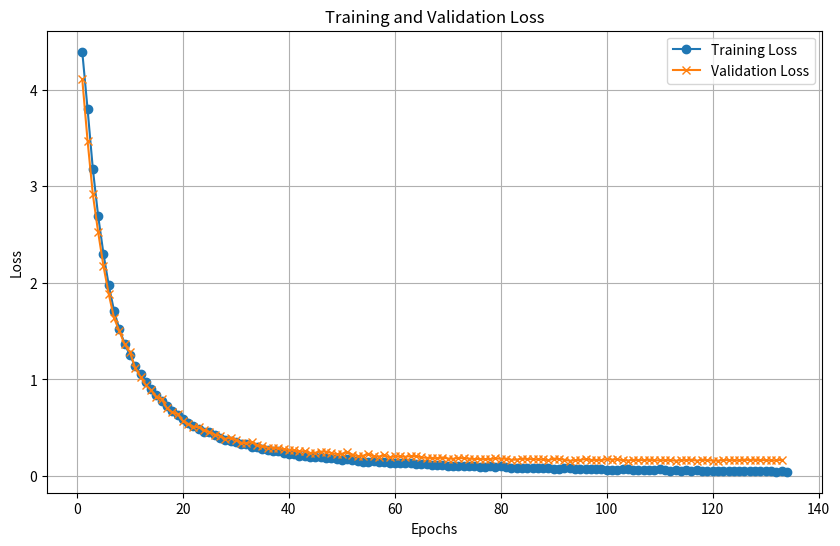

Python code for this plot: (Note: this script raises an exception after producing the figure.)
#training_log_3_layer_135
import matplotlib.pyplot as plt

# Replace with your actual data for epochs, training_loss, and validation_loss
epochs = list(range(1, 135))  # Adjust this based on your available data
training_loss = [
    4.3945, 3.8029, 3.1791, 2.6941, 2.3037, 1.9765, 1.7119, 1.5221, 1.3715, 1.2493,
    1.1401, 1.0535, 0.9712, 0.9019, 0.8347, 0.7736, 0.7245, 0.6687, 0.6342, 0.5915,
    0.5458, 0.5202, 0.4885, 0.4582, 0.4523, 0.4246, 0.3970, 0.3783, 0.3587, 0.3520,
    0.3338, 0.3310, 0.3057, 0.3015, 0.2807, 0.2734, 0.2643, 0.2560, 0.2391, 0.2326,
    0.2269, 0.2121, 0.2115, 0.1996, 0.1971, 0.1943, 0.1900, 0.1870, 0.1774, 0.1671,
    0.1753, 0.1699, 0.1546, 0.1501, 0.1482, 0.1549, 0.1439, 0.1453, 0.1402, 0.1356,
    0.1307, 0.1299, 0.1311, 0.1283, 0.1290, 0.1202, 0.1152, 0.1107, 0.1102, 0.1089,
    0.1041, 0.1059, 0.1030, 0.1031, 0.1008, 0.0987, 0.0987, 0.1026, 0.0956, 0.1013,
    0.0981, 0.0851, 0.0868, 0.0842, 0.0871, 0.0830, 0.0849, 0.0869, 0.0814, 0.0768,
    0.0763, 0.0812, 0.0810, 0.0734, 0.0706, 0.0726, 0.0724, 0.0747, 0.0712, 0.0647,
    0.0676, 0.0671, 0.0689, 0.0686, 0.0641, 0.0615, 0.0593, 0.0580, 0.0631, 0.0683,
    0.0596, 0.0573, 0.0583, 0.0541, 0.0593, 0.0547, 0.0613, 0.0533, 0.0510, 0.0532,
    0.0512, 0.0531, 0.0531, 0.0510, 0.0541, 0.0530, 0.0518, 0.0570, 0.0501, 0.0480,
    0.0487, 0.0447, 0.0487, 0.0458
]  # List of training loss values (length 134)
validation_loss = [
    4.1117, 3.4746, 2.9161, 2.5256, 2.1769, 1.8846, 1.6375, 1.5002, 1.3647, 1.2835,
    1.1179, 1.0278, 0.9427, 0.8875, 0.8211, 0.7981, 0.7002, 0.6593, 0.6422, 0.5692,
    0.5407, 0.5119, 0.5060, 0.4749, 0.4565, 0.4301, 0.4171, 0.3843, 0.3972, 0.3782,
    0.3452, 0.3399, 0.3524, 0.3202, 0.3062, 0.2943, 0.2935, 0.2864, 0.2802, 0.2705,
    0.2665, 0.2552, 0.2581, 0.2391, 0.2414, 0.2524, 0.2526, 0.2392, 0.2268, 0.2296,
    0.2494, 0.2224, 0.2050, 0.2096, 0.2304, 0.2038, 0.2020, 0.2164, 0.1930, 0.2050,
    0.2032, 0.1996, 0.2072, 0.2060, 0.1953, 0.1879, 0.1875, 0.1836, 0.1919, 0.1813,
    0.1784, 0.1878, 0.1844, 0.1802, 0.1766, 0.1767, 0.1749, 0.1762, 0.1835, 0.1785,
    0.1801, 0.1684, 0.1701, 0.1802, 0.1771, 0.1735, 0.1730, 0.1723, 0.1634, 0.1803,
    0.1762, 0.1689, 0.1583, 0.1623, 0.1668, 0.1762, 0.1666, 0.1668, 0.1654, 0.1740,
    0.1702, 0.1725, 0.1646, 0.1603, 0.1673, 0.1657, 0.1643, 0.1695, 0.1612, 0.1637,
    0.1631, 0.1653, 0.1586, 0.1641, 0.1643, 0.1692, 0.1584, 0.1695, 0.1648, 0.1601,
    0.1588, 0.1656, 0.1651, 0.1638, 0.1619, 0.1693, 0.1650, 0.1696, 0.1639, 0.1655,
    0.1614, 0.1620, 0.1674
]  # List of validation loss values (length 133)

# Adjust the epochs for validation loss if needed
validation_epochs = epochs[:len(validation_loss)]

plt.figure(figsize=(10, 6))
plt.plot(epochs, training_loss, label='Training Loss', marker='o')
plt.plot(validation_epochs, validation_loss, label='Validation Loss', marker='x')
plt.xlabel('Epochs')
plt.ylabel('Loss')
plt.title('Training and Validation Loss')
plt.legend()
plt.grid(True)
plt.show()


import re
import matplotlib.pyplot as plt
import os

# Option 1: Read log data from a file
# Replace 'training.log' with the path to your actual log file
log_file_path = r"C:\Users\abhiv\Downloads\training_log_2_257_at.log"

os.path.exists(log_file_path)
with open(log_file_path, 'r') as file:
    log_data = file.read()
# Initialize lists to store extracted data
epochs = []
training_losses = []
validation_losses = []

# Regular expressions to match the required lines
epoch_pattern = re.compile(r'Epoch\s+(\d+)/\d+')
training_loss_pattern = re.compile(r'Training Loss:\s*([0-9.]+)')
validation_loss_pattern = re.compile(r'Validation Loss:\s*([0-9.]+)')

# Split the log data into lines for processing
lines = log_data.strip().split('\n')

current_epoch = None

for line in lines:
    # Check for epoch line
    epoch_match = epoch_pattern.search(line)
    if epoch_match:
        current_epoch = int(epoch_match.group(1))
        epochs.append(current_epoch)
        continue  # Move to the next line

    # Check for training loss
    train_match = training_loss_pattern.search(line)
    if train_match and current_epoch is not None:
        training_loss = float(train_match.group(1))
        training_losses.append(training_loss)
        continue  # Move to the next line

    # Check for validation loss
    val_match = validation_loss_pattern.search(line)
    if val_match and current_epoch is not None:
        validation_loss = float(val_match.group(1))
        validation_losses.append(validation_loss)
        continue  # Move to the next line

# Verify that all lists have the same length
if not (len(epochs) == len(training_losses) == len(validation_losses)):
    print("Warning: Mismatch in the lengths of the extracted data lists.")
    print(f"Epochs: {len(epochs)}, Training Losses: {len(training_losses)}, Validation Losses: {len(validation_losses)}")

# Plotting the Training and Validation Loss
plt.figure(figsize=(12, 6))
plt.plot(epochs, training_losses, label='Training Loss', color='blue', marker='o')
plt.plot(epochs, validation_losses, label='Validation Loss', color='orange', marker='x')

plt.xlabel('Epoch')
plt.ylabel('Loss')
plt.title('Training and Validation Loss Over Epochs')
plt.legend()
plt.grid(True)
plt.tight_layout()
plt.show()
